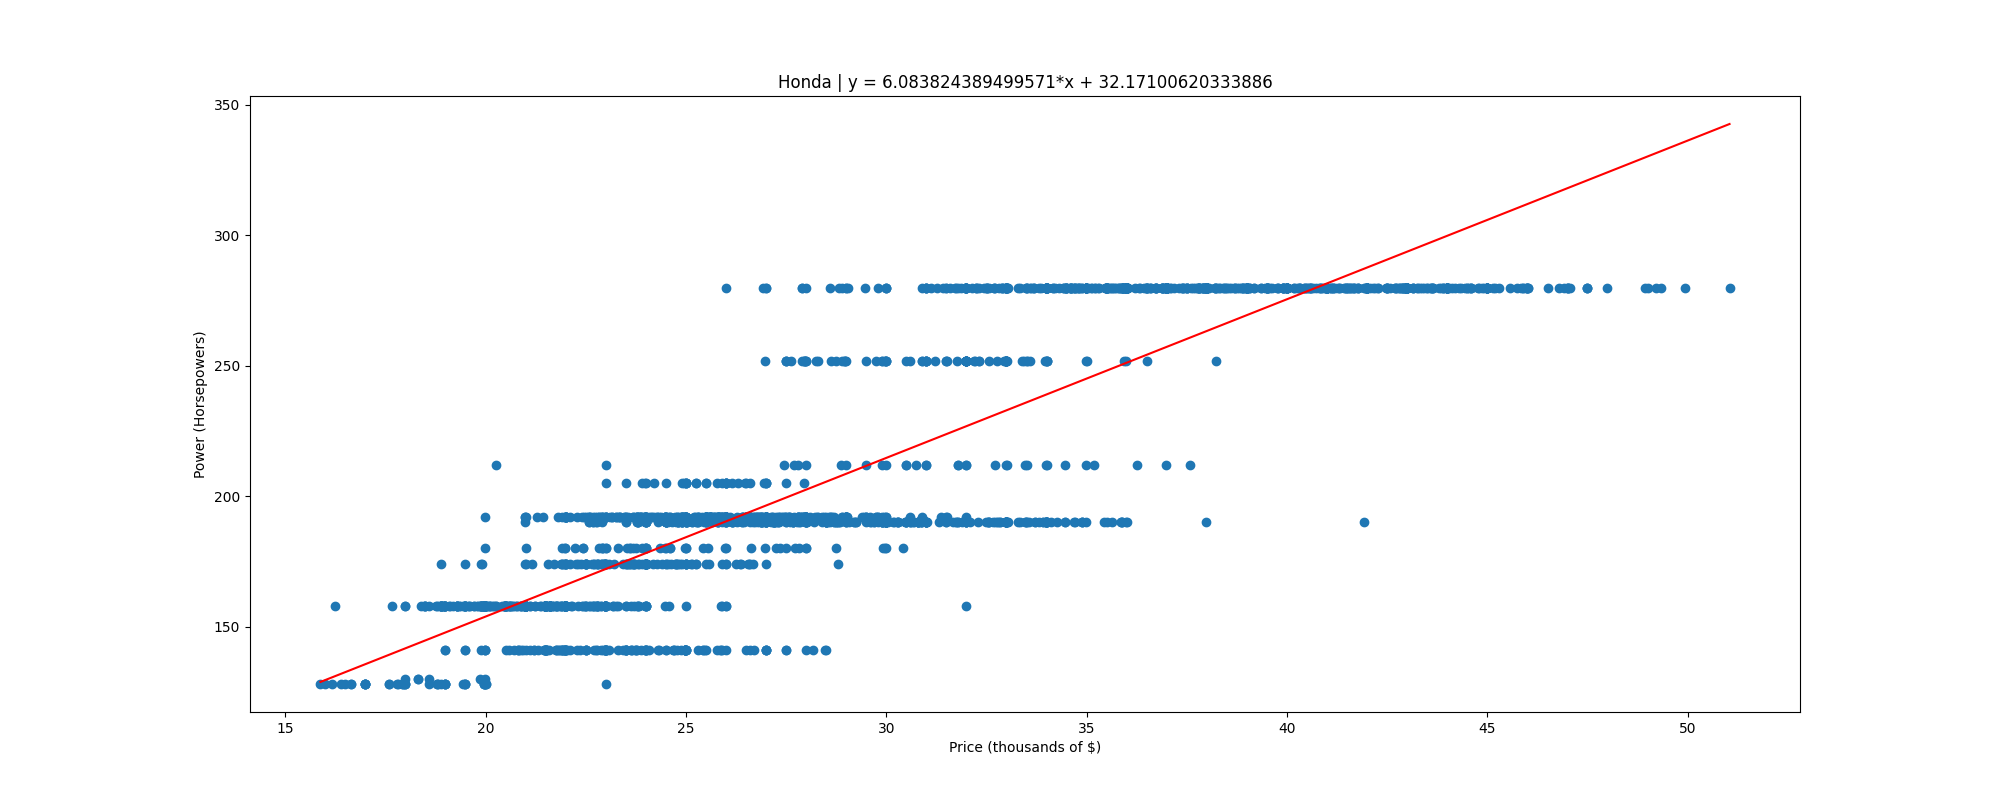

Data behind this chart, as committed beside it:
, price, power
0, 15.88, 128.0
1, 15.99, 128.0
2, 16.17, 128.0
3, 16.25, 158.0
4, 16.39, 128.0
5, 16.48, 128.0
6, 16.64, 128.0
7, 16.66, 128.0
8, 16.99, 128.0
9, 16.99, 128.0
10, 17, 128.0
11, 17, 128.0
12, 17, 128.0
13, 17.6, 128.0
14, 17.6, 128.0
15, 17.68, 158.0
16, 17.79, 128.0
17, 17.82, 128.0
18, 17.92, 128.0
19, 17.95, 128.0
20, 17.95, 128.0
21, 17.99, 128.0
22, 17.99, 158.0
23, 17.99, 158.0
24, 17.99, 130.0
25, 18, 128.0
26, 18, 128.0
27, 18.32, 130.0
28, 18.32, 130.0
29, 18.39, 158.0
30, 18.48, 158.0
31, 18.49, 158.0
32, 18.5, 158.0
33, 18.5, 158.0
34, 18.6, 128.0
35, 18.6, 130.0
36, 18.6, 158.0
37, 18.76, 158.0
38, 18.79, 128.0
39, 18.8, 128.0
40, 18.8, 158.0
41, 18.82, 128.0
42, 18.84, 158.0
43, 18.89, 174.0
44, 18.9, 128.0
45, 18.9, 158.0
46, 18.9, 158.0
47, 18.9, 158.0
48, 18.9, 158.0
49, 18.9, 158.0
50, 18.9, 158.0
51, 18.9, 158.0
52, 18.94, 158.0
53, 18.95, 158.0
54, 18.96, 158.0
55, 18.98, 158.0
56, 18.98, 158.0
57, 18.98, 158.0
58, 18.99, 141.0
59, 18.99, 128.0
... 1,960 more rows
